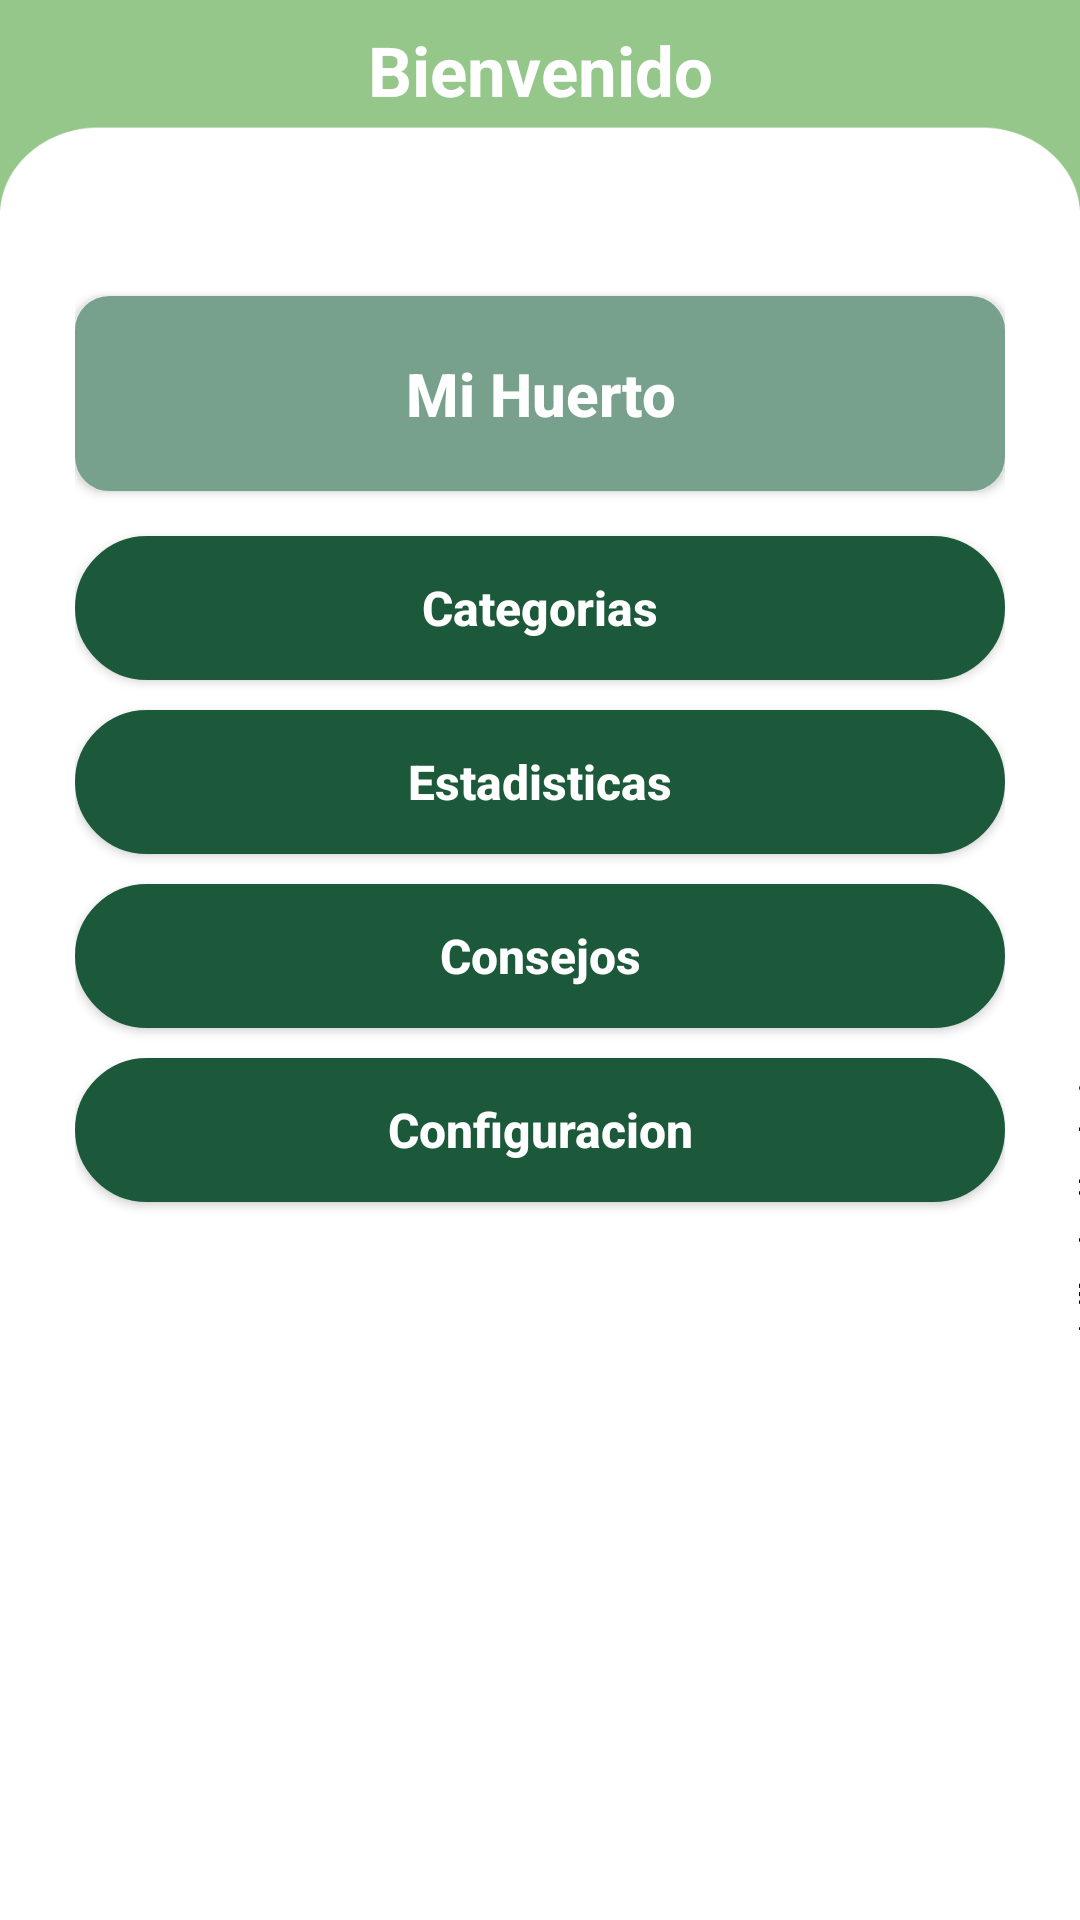

The Android layout XML behind this screen, and the referenced resources:
<!-- AndroidManifest.xml: application theme Theme.GreenGarden -->
<!-- res/layout/activity_principal.xml -->
<?xml version="1.0" encoding="utf-8"?>
<RelativeLayout xmlns:android="http://schemas.android.com/apk/res/android"
    xmlns:app="http://schemas.android.com/apk/res-auto"
    xmlns:tools="http://schemas.android.com/tools"
    android:layout_width="match_parent"
    android:layout_height="match_parent"
    android:layout_gravity="center_horizontal"
    android:background="@drawable/headerapp"
    tools:context=".PrincipalActivity">

    <LinearLayout
        android:layout_width="match_parent"
        android:layout_height="match_parent"
        android:orientation="vertical"
        android:paddingLeft="25dp"
        android:paddingRight="25dp"
        android:layout_marginTop="0dp" >
        <TextView
            android:id="@+id/title"
            android:layout_width="match_parent"
            android:layout_height="wrap_content"
            android:textColor="@color/white"
            android:layout_marginTop="8dp"
            android:textAlignment="center"
            android:textStyle="bold"
            android:textSize="23dp"
            android:text="Bienvenido"
            android:layout_marginBottom="50dp" />

        <Button
            android:id="@+id/btnFarm"
            android:layout_width="match_parent"
            style="@style/BtnBigBase"
            android:text="@string/text_farm" />
        <Button
            android:id="@+id/btnCategory"
            android:layout_width="match_parent"
            style="@style/BtnNormalDark"
            android:text="@string/text_category"/>
        <Button
            android:id="@+id/btnStatitics"
            android:layout_width="match_parent"
            style="@style/BtnNormalDark"
            android:text="@string/text_statistics" />
        <Button
            android:id="@+id/btnAdvice"
            android:layout_width="match_parent"
            style="@style/BtnNormalDark"
            android:text="@string/text_advice"/>

        <Button
            android:id="@+id/btnSettings"
            android:layout_width="match_parent"
            style="@style/BtnNormalDark"
            android:text="@string/text_settings" />



        
    </LinearLayout>

    



</RelativeLayout>
<!-- resources referenced by this layout -->
<resources>
  <color name="green_dark">#1C593A</color>
  <color name="white">#FFFFFFFF</color>
  <!-- drawable headerapp: png bitmap (drawable, 17446 bytes) -->
  <string name="text_advice">Consejos</string>
  <string name="text_category">Categorias</string>
  <string name="text_farm">Mi Huerto</string>
  <string name="text_settings">Configuracion</string>
  <string name="text_statistics">Estadisticas</string>
  <style name="BtnBigBase" parent="Widget.AppCompat.Button">
          <item name="android:background">@drawable/round_corners_10</item>
          <item name="backgroundTint">@color/green_base</item>
          <item name="android:layout_height">65dp</item>
          <item name="textAllCaps">false</item>
          <item name="android:textSize">20sp</item>
          <item name="android:textStyle">bold</item>
          <item name="android:textColor">@color/white</item>
          <item name="android:layout_marginTop">10dp</item>
          <item name="android:layout_marginBottom">10dp</item>
      </style>
  <style name="BtnNormalDark" parent="Widget.AppCompat.Button">
          <item name="android:background">@drawable/round_corners_50</item>
          <item name="backgroundTint">@color/green_dark</item>
          <item name="android:layout_height">48dp</item>
          <item name="textAllCaps">false</item>
          <item name="android:textSize">16sp</item>
          <item name="android:textStyle">bold</item>
          <item name="android:textColor">@color/white</item>
          <item name="android:layout_marginTop">5dp</item>
          <item name="android:layout_marginBottom">5dp</item>
      </style>
  <style name="Theme.GreenGarden" parent="Base.Theme.GreenGarden" />
  <!-- drawable round_corners_10 (drawable) -->
  <?xml version="1.0" encoding="utf-8"?>
  <shape xmlns:android="http://schemas.android.com/apk/res/android" android:shape="rectangle">
  
      <solid android:color="#1C593A"/>
  
      <stroke android:width="3dp"
          android:color="@color/green_medium"/>
  
      <padding android:left="0dp"
          android:top="0dp"
          android:right="0dp"
          android:bottom="0dp"/>
  
      <corners android:radius="10dp"/>
  
  </shape>
  <color name="green_base">#78A18D</color>
  <!-- drawable round_corners_50 (drawable) -->
  <?xml version="1.0" encoding="utf-8"?>
  <shape xmlns:android="http://schemas.android.com/apk/res/android" android:shape="rectangle">
  
      <solid android:color="#1C593A"/>
  
      <stroke android:width="3dp"
          android:color="@color/green_medium"/>
  
      <padding android:left="0dp"
          android:top="0dp"
          android:right="0dp"
          android:bottom="0dp"/>
  
      <corners android:radius="50dp"/>
  
  </shape>
  <style name="Base.Theme.GreenGarden" parent="Theme.Material3.DayNight.NoActionBar">
          
          <item name="colorPrimary">@color/green_base</item>
          <item name="colorPrimaryVariant">@color/green_dark</item>
  
      </style>
  <color name="green_medium">#68A687</color>
</resources>
